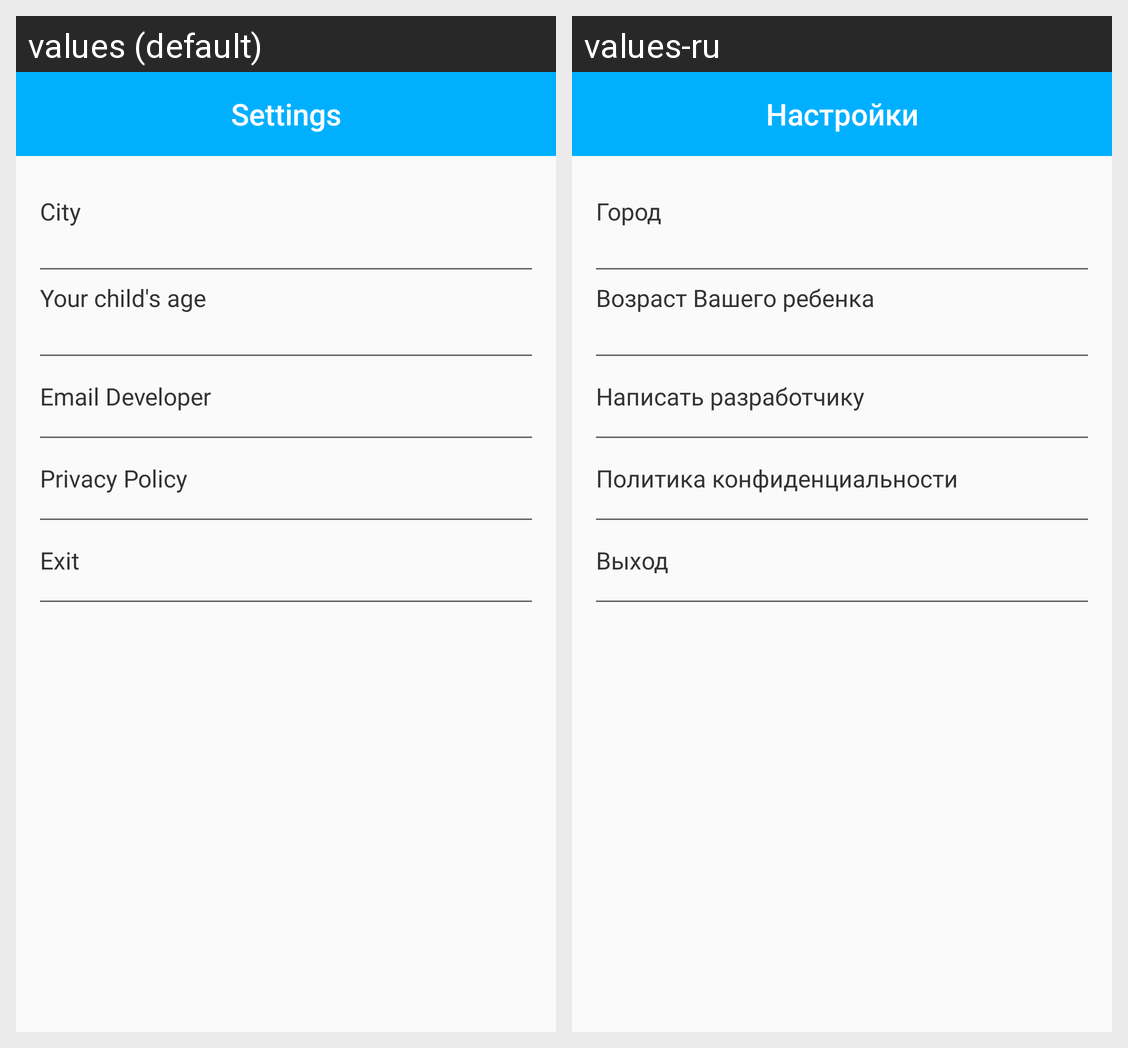

Strings drawn on this Android screen and how each of the app's shown locales translates them:
Android screen res/layout/fragment_settings.xml rendered under 2 locales, left to right: values (default), values-ru. Device: Nexus 5 (rendered at 1080×1920; each locale shown at half size, 540×960, under a caption strip naming it); theme AppTheme.
Strings drawn on this screen, with the default value and each locale's value (text and hints the layout hard-codes, and strings that could not be matched under every locale, appear in the picture but are not listed):

settings
  values: Settings
  values-ru: Настройки

city
  values: City
  values-ru: Город

your_childs_age
  values: Your child's age
  values-ru: Возраст Вашего ребенка

email_developer
  values: Email Developer
  values-ru: Написать разработчику

privacy_policy
  values: Privacy Policy
  values-ru: Политика конфиденциальности

exit
  values: Exit
  values-ru: Выход
